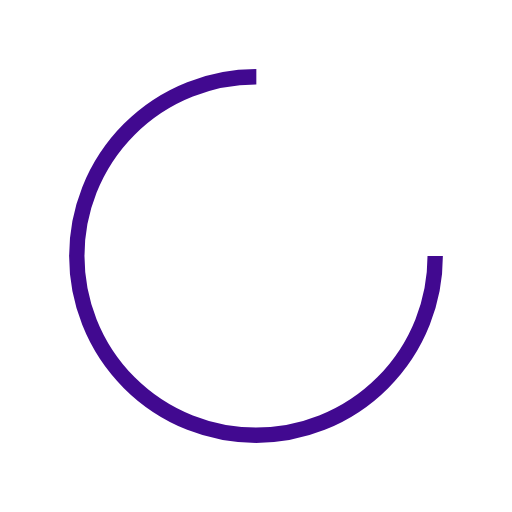
t = 0.00 s
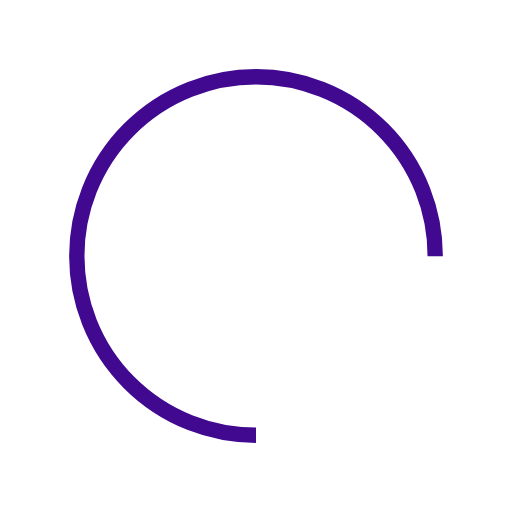
t = 0.25 s
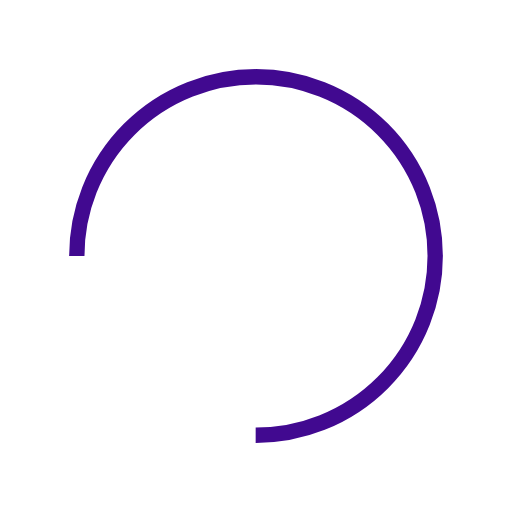
t = 0.50 s
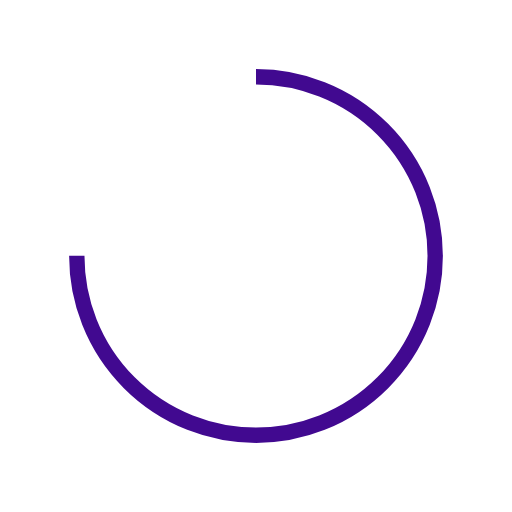
t = 0.75 s

The animated SVG that drew these frames (rendered in a browser with its animation timeline set to each time). Animation: 1 SMIL element (animateTransform=1); one cycle of 1.00 s, repeats indefinitely.

<svg xmlns="http://www.w3.org/2000/svg" viewBox="0 0 100 100" preserveAspectRatio="xMidYMid" width="200" height="200" style="shape-rendering: auto; display: block; background: transparent;" xmlns:xlink="http://www.w3.org/1999/xlink"><g><circle stroke-dasharray="164.93361431346415 56.97787143782138" r="35" stroke-width="3" stroke="#410990" fill="none" cy="50" cx="50">
  <animateTransform keyTimes="0;1" values="0 50 50;360 50 50" dur="1s" repeatCount="indefinite" type="rotate" attributeName="transform"></animateTransform>
</circle><g></g></g><!-- [ldio] generated by https://loading.io --></svg>